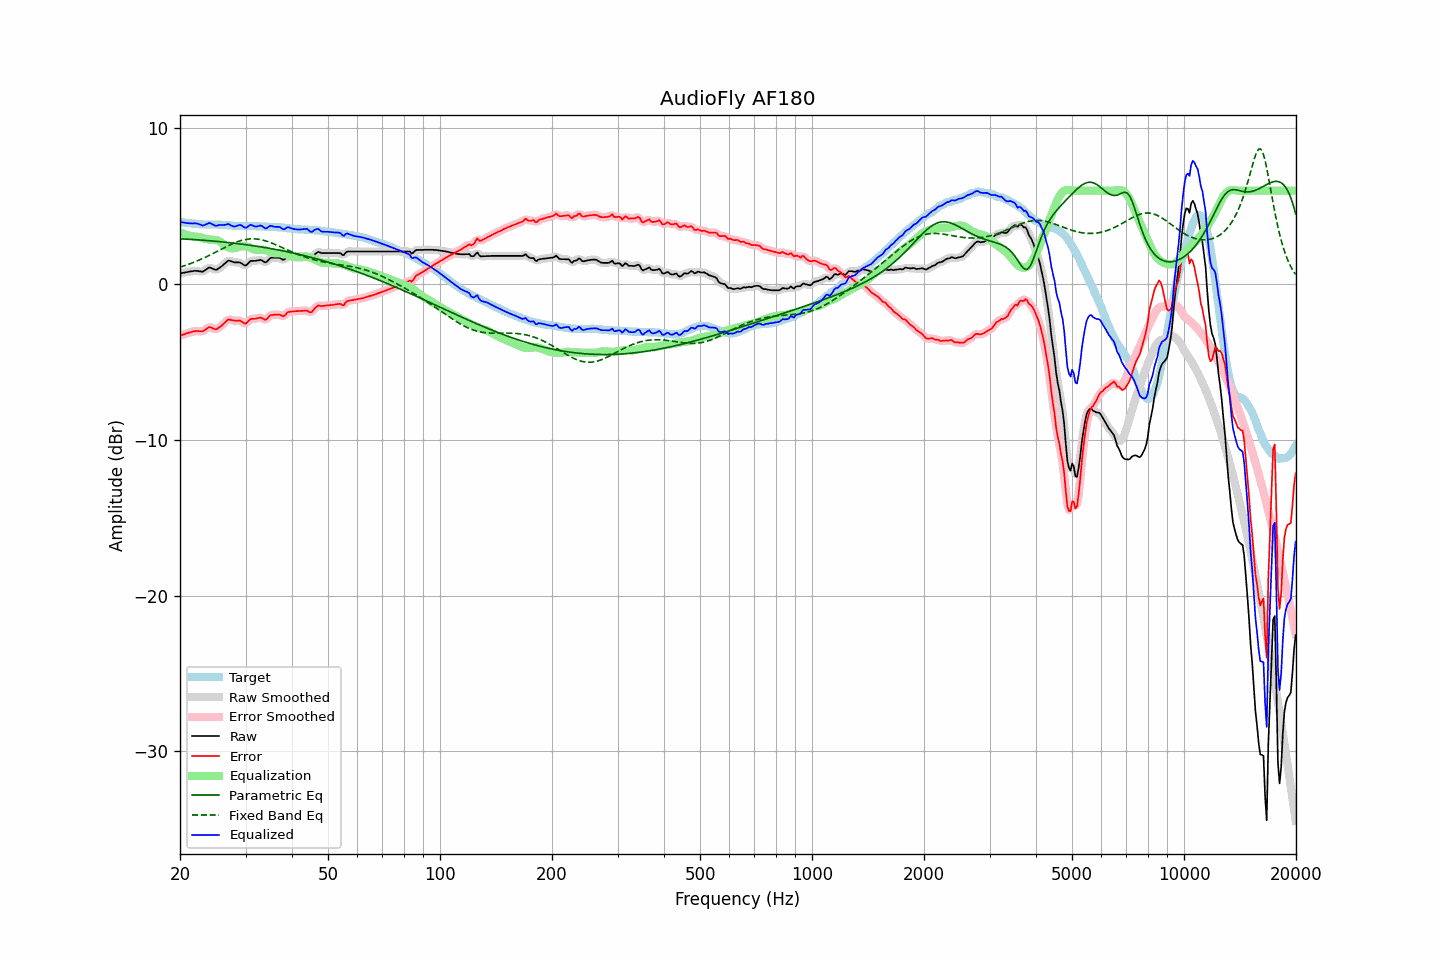

The file beside this chart, header and first rows:
frequency, raw, error, smoothed, error_smoothed, equalization, parametric_eq, fixed_band_eq, equalized_raw, equalized_smoothed, target
20.00, 0.68, -3.31, 0.68, -3.31, 3.33, 2.91, 1.08, 4.01, 4.01, 3.99
20.20, 0.70, -3.28, 0.70, -3.28, 3.28, 2.90, 1.12, 3.98, 3.98, 3.98
20.40, 0.72, -3.24, 0.72, -3.24, 3.24, 2.90, 1.15, 3.96, 3.96, 3.96
20.61, 0.74, -3.21, 0.74, -3.21, 3.20, 2.89, 1.19, 3.94, 3.94, 3.95
20.81, 0.76, -3.17, 0.76, -3.17, 3.16, 2.89, 1.22, 3.92, 3.92, 3.93
21.02, 0.78, -3.14, 0.78, -3.14, 3.13, 2.88, 1.26, 3.91, 3.91, 3.92
21.23, 0.80, -3.11, 0.80, -3.11, 3.10, 2.87, 1.30, 3.90, 3.90, 3.91
21.44, 0.82, -3.08, 0.82, -3.08, 3.08, 2.87, 1.33, 3.90, 3.90, 3.90
21.66, 0.83, -3.05, 0.84, -3.05, 3.06, 2.86, 1.37, 3.89, 3.90, 3.88
21.87, 0.85, -3.03, 0.85, -3.03, 3.05, 2.86, 1.42, 3.90, 3.90, 3.88
22.09, 0.85, -3.02, 0.85, -3.02, 3.04, 2.85, 1.46, 3.89, 3.89, 3.87
22.31, 0.84, -3.02, 0.84, -3.02, 3.03, 2.84, 1.50, 3.87, 3.87, 3.86
22.54, 0.82, -3.03, 0.82, -3.03, 3.02, 2.83, 1.55, 3.84, 3.84, 3.85
22.76, 0.81, -3.02, 0.80, -3.03, 2.99, 2.83, 1.59, 3.80, 3.80, 3.84
22.99, 0.79, -3.04, 0.81, -3.02, 2.96, 2.82, 1.64, 3.75, 3.77, 3.84
23.22, 0.85, -2.97, 0.85, -2.98, 2.93, 2.81, 1.69, 3.78, 3.78, 3.83
23.45, 0.92, -2.90, 0.92, -2.90, 2.90, 2.80, 1.73, 3.82, 3.82, 3.82
23.69, 0.99, -2.83, 1.00, -2.83, 2.88, 2.79, 1.78, 3.87, 3.88, 3.82
23.92, 1.06, -2.76, 1.04, -2.78, 2.86, 2.79, 1.83, 3.92, 3.90, 3.82
24.16, 1.05, -2.77, 1.04, -2.78, 2.85, 2.78, 1.89, 3.90, 3.90, 3.82
24.40, 1.00, -2.82, 1.01, -2.81, 2.84, 2.77, 1.94, 3.84, 3.85, 3.82
24.65, 0.96, -2.86, 0.95, -2.87, 2.84, 2.76, 1.99, 3.80, 3.79, 3.82
24.89, 0.91, -2.91, 0.93, -2.89, 2.83, 2.75, 2.04, 3.74, 3.76, 3.82
25.14, 0.93, -2.89, 0.95, -2.87, 2.81, 2.74, 2.10, 3.74, 3.76, 3.82
25.39, 1.01, -2.81, 1.00, -2.82, 2.77, 2.73, 2.15, 3.79, 3.77, 3.82
25.65, 1.08, -2.73, 1.08, -2.74, 2.71, 2.72, 2.20, 3.80, 3.79, 3.81
25.91, 1.15, -2.66, 1.16, -2.65, 2.64, 2.71, 2.26, 3.79, 3.80, 3.81
26.16, 1.24, -2.55, 1.24, -2.56, 2.55, 2.70, 2.31, 3.80, 3.79, 3.80
26.43, 1.33, -2.47, 1.34, -2.45, 2.47, 2.69, 2.36, 3.80, 3.81, 3.80
26.69, 1.42, -2.36, 1.43, -2.36, 2.41, 2.68, 2.41, 3.83, 3.83, 3.78
26.96, 1.51, -2.26, 1.48, -2.30, 2.36, 2.67, 2.46, 3.87, 3.83, 3.77
27.23, 1.49, -2.28, 1.49, -2.28, 2.32, 2.66, 2.51, 3.81, 3.81, 3.77
27.50, 1.45, -2.31, 1.46, -2.30, 2.30, 2.64, 2.56, 3.75, 3.76, 3.76
27.77, 1.42, -2.33, 1.42, -2.33, 2.29, 2.63, 2.61, 3.71, 3.71, 3.75
28.05, 1.39, -2.35, 1.40, -2.34, 2.30, 2.62, 2.65, 3.69, 3.70, 3.74
28.33, 1.39, -2.35, 1.39, -2.34, 2.33, 2.61, 2.69, 3.73, 3.73, 3.74
28.62, 1.39, -2.34, 1.39, -2.34, 2.37, 2.60, 2.73, 3.76, 3.77, 3.74
28.90, 1.39, -2.33, 1.38, -2.35, 2.41, 2.58, 2.76, 3.80, 3.79, 3.72
29.19, 1.35, -2.38, 1.34, -2.39, 2.43, 2.57, 2.79, 3.78, 3.77, 3.73
29.48, 1.28, -2.45, 1.27, -2.46, 2.43, 2.56, 2.82, 3.72, 3.71, 3.73
29.78, 1.21, -2.52, 1.22, -2.51, 2.43, 2.54, 2.85, 3.64, 3.65, 3.73
30.08, 1.19, -2.54, 1.22, -2.51, 2.42, 2.53, 2.87, 3.61, 3.64, 3.73
30.38, 1.29, -2.44, 1.29, -2.44, 2.40, 2.52, 2.88, 3.69, 3.69, 3.73
30.68, 1.39, -2.33, 1.38, -2.34, 2.37, 2.50, 2.90, 3.76, 3.75, 3.73
30.99, 1.49, -2.23, 1.46, -2.26, 2.32, 2.49, 2.90, 3.81, 3.79, 3.72
31.30, 1.49, -2.23, 1.49, -2.23, 2.28, 2.47, 2.91, 3.77, 3.77, 3.72
31.61, 1.49, -2.23, 1.50, -2.22, 2.23, 2.46, 2.90, 3.72, 3.73, 3.72
31.93, 1.49, -2.23, 1.50, -2.22, 2.20, 2.44, 2.90, 3.69, 3.70, 3.72
32.24, 1.51, -2.19, 1.52, -2.19, 2.19, 2.42, 2.89, 3.71, 3.71, 3.71
32.57, 1.53, -2.17, 1.54, -2.17, 2.20, 2.41, 2.88, 3.73, 3.74, 3.70
32.89, 1.55, -2.15, 1.54, -2.16, 2.21, 2.39, 2.86, 3.76, 3.75, 3.70
33.22, 1.52, -2.18, 1.50, -2.20, 2.21, 2.38, 2.84, 3.73, 3.71, 3.70
33.55, 1.45, -2.25, 1.45, -2.24, 2.20, 2.36, 2.81, 3.65, 3.65, 3.70
33.89, 1.39, -2.29, 1.42, -2.26, 2.18, 2.34, 2.78, 3.57, 3.60, 3.68
34.23, 1.44, -2.24, 1.46, -2.22, 2.15, 2.32, 2.75, 3.59, 3.61, 3.68
34.57, 1.55, -2.13, 1.54, -2.13, 2.12, 2.31, 2.71, 3.67, 3.66, 3.68
34.92, 1.66, -2.02, 1.63, -2.04, 2.08, 2.29, 2.68, 3.74, 3.71, 3.68
35.27, 1.69, -1.98, 1.69, -1.99, 2.04, 2.27, 2.64, 3.73, 3.73, 3.67
35.62, 1.69, -1.98, 1.70, -1.97, 2.01, 2.25, 2.60, 3.70, 3.71, 3.67
35.97, 1.69, -1.96, 1.70, -1.96, 1.99, 2.23, 2.55, 3.68, 3.68, 3.66
... 635 more rows
